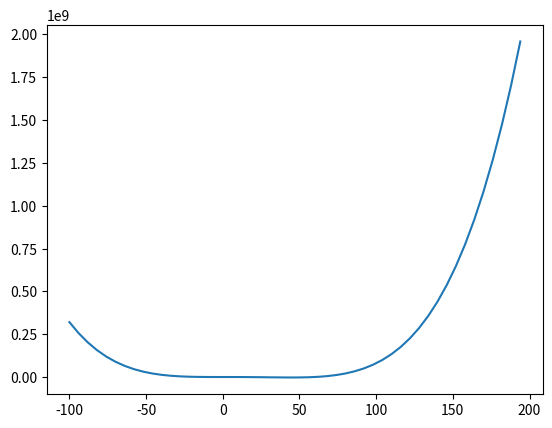

Python code for this plot:
import matplotlib.pyplot as plt
import numpy as np
import csv
import random

x = []
y = []

yMin = -100
yMax = 200
yInt = 0
points = 50
degree = 4
noise = 10**degree
coef = [2,-120, 37,-4,25,3,0]

f = open('points.csv', 'w')
writer = csv.DictWriter(f, fieldnames=['x', 'y'])
writer.writeheader()

for i in np.arange(yMin, yMax, (yMax - yMin)/points):
    result = yInt
    for j in range(0, degree+1):
        if j < len(coef):
            result += coef[j]*i**(degree-j) + 2*noise*random.uniform(0,1)
    y.append(result)
    x.append(i)
    print(result)
    writer.writerow({'x': str(i), 'y': result})

plt.plot(x, y)
plt.show()
